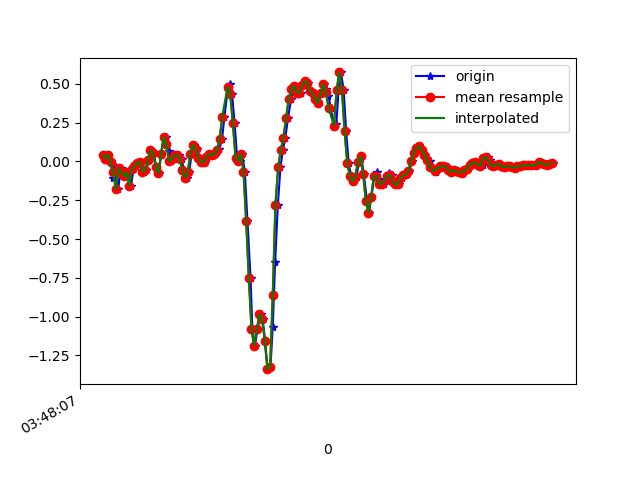

Source data for this figure (header and first rows):
1618804087362, 1499771268310502, 0.03978698, -0.0176373, -0.01334203
1618804087388, 1499771287348166, 0.01902, -0.1093, 0.006206
1618804087402, 1499771306385830, 0.04345, -0.05429, -0.008455
1618804087421, 1499771325398678, -0.004195, 0.05444, -0.00479
1618804087440, 1499771344436342, -0.1044, -0.05429, -0.02556
1618804087459, 1499771363474006, -0.03474, 0.3611, -0.02312
1618804087478, 1499771382482598, -0.1777, 0.008019, -0.01212
1618804087497, 1499771401492886, -0.04207, 0.3379, -0.05244
1618804087516, 1499771420527958, -0.07139, 0.2108, -0.003568
1618804087535, 1499771439563030, -0.09338, -0.1704, -0.03655
1618804087555, 1499771458598102, -0.06895, 0.2902, -0.01945
1618804087574, 1499771477622998, -0.1569, -0.1227, 0.01109
1618804087592, 1499771496659030, -0.05062, 0.245, -0.02922
1618804087611, 1499771515695062, -0.02863, 0.3037, 0.03553
1618804087631, 1499771534706326, -0.0103, -0.1948, 0.01964
1618804087650, 1499771553742390, -0.002974, 0.3012, 0.00254
1618804087669, 1499771572776278, -0.0665, -0.1007, 0.03308
1618804087688, 1499771591812182, -0.05673, 0.07399, -0.01456
1618804087707, 1499771610823318, 0.0068, 0.01779, -0.007233
1618804087726, 1499771629859222, 0.07277, 0.08499, -0.001125
1618804087745, 1499771648895158, 0.05567, 0.07521, 0.001319
1618804087764, 1499771667931062, -0.0384, 0.02634, -0.002346
1618804087783, 1499771686946486, -0.07628, 0.01046, -0.04144
1618804087802, 1499771705956790, 0.05078, 0.02512, -0.08298
1618804087821, 1499771724991798, 0.1571, 0.05444, -0.1013
1618804087840, 1499771744026870, 0.1583, 0.06666, -0.0952
1618804087859, 1499771763061942, 0.07033, 0.05444, -0.1025
1618804087878, 1499771782089590, 6.916197E-4, 0.03612, -0.1147
1618804087897, 1499771801125302, 0.01657, 0.02024, -0.1147
1618804087916, 1499771820161014, 0.03979, 0.01046, -0.1209
1618804087935, 1499771839196726, 0.04467, -0.02497, -0.1221
1618804087954, 1499771858207606, 0.01657, -0.0885, -0.1001
1618804087973, 1499771877247606, -0.05551, -0.1361, -0.07199
1618804087993, 1499771896283446, -0.1056, -0.1239, -0.05122
1618804088011, 1499771915319222, -0.06895, -0.09094, -0.04389
1618804088030, 1499771934330358, 0.04712, -0.07262, -0.03289
1618804088051, 1499771953366198, 0.1082, -0.06773, -0.02434
1618804088073, 1499771972402038, 0.08255, -0.06406, -0.01579
1618804088088, 1499771991443574, 0.02024, -0.07872, -0.01579
1618804088106, 1499772010454774, -0.006639, -0.09094, -0.02434
1618804088130, 1499772029631867, -0.002974, -0.08605, -0.04144
1618804088146, 1499772048667899, 0.02635, -0.0604, -0.04755
1618804088164, 1499772067703867, 0.04834, -0.02619, -0.04389
1618804088182, 1499772086710459, 0.04223, -5.330797E-4, -0.028
1618804088204, 1499772105746363, 0.04712, 0.02512, 0.01964
1618804088223, 1499772124782267, 0.063, 0.07888, 0.08806
1618804088239, 1499772143793403, 0.08255, 0.1583, 0.2212
1618804088258, 1499772162829243, 0.1424, 0.2084, 0.4534
1618804088277, 1499772181880763, 0.2878, 0.2597, 0.7515
1618804088300, 1499772200916987, 0.4613, 0.388, 1.108
1618804088318, 1499772219928443, 0.5004, 0.5431, 1.436
1618804088334, 1499772238964731, 0.4344, 0.68, 1.723
1618804088353, 1499772258001019, 0.2475, 0.7802, 2.025
1618804088372, 1499772277049979, 0.02513, 0.7875, 2.324
1618804088396, 1499772296061563, 0.004357, 0.7447, 2.628
1618804088411, 1499772315098107, 0.04956, 0.6836, 2.931
1618804088430, 1499772334134651, -0.06773, 0.5663, 3.256
1618804088450, 1499772353146491, -0.3854, 0.399, 3.533
1618804088473, 1499772372183035, -0.7507, 0.2536, 3.761
1618804088487, 1499772391221371, -1.082, 0.1241, 3.926
1618804088506, 1499772410233211, -1.188, -0.03596, 3.994
... 118 more rows
